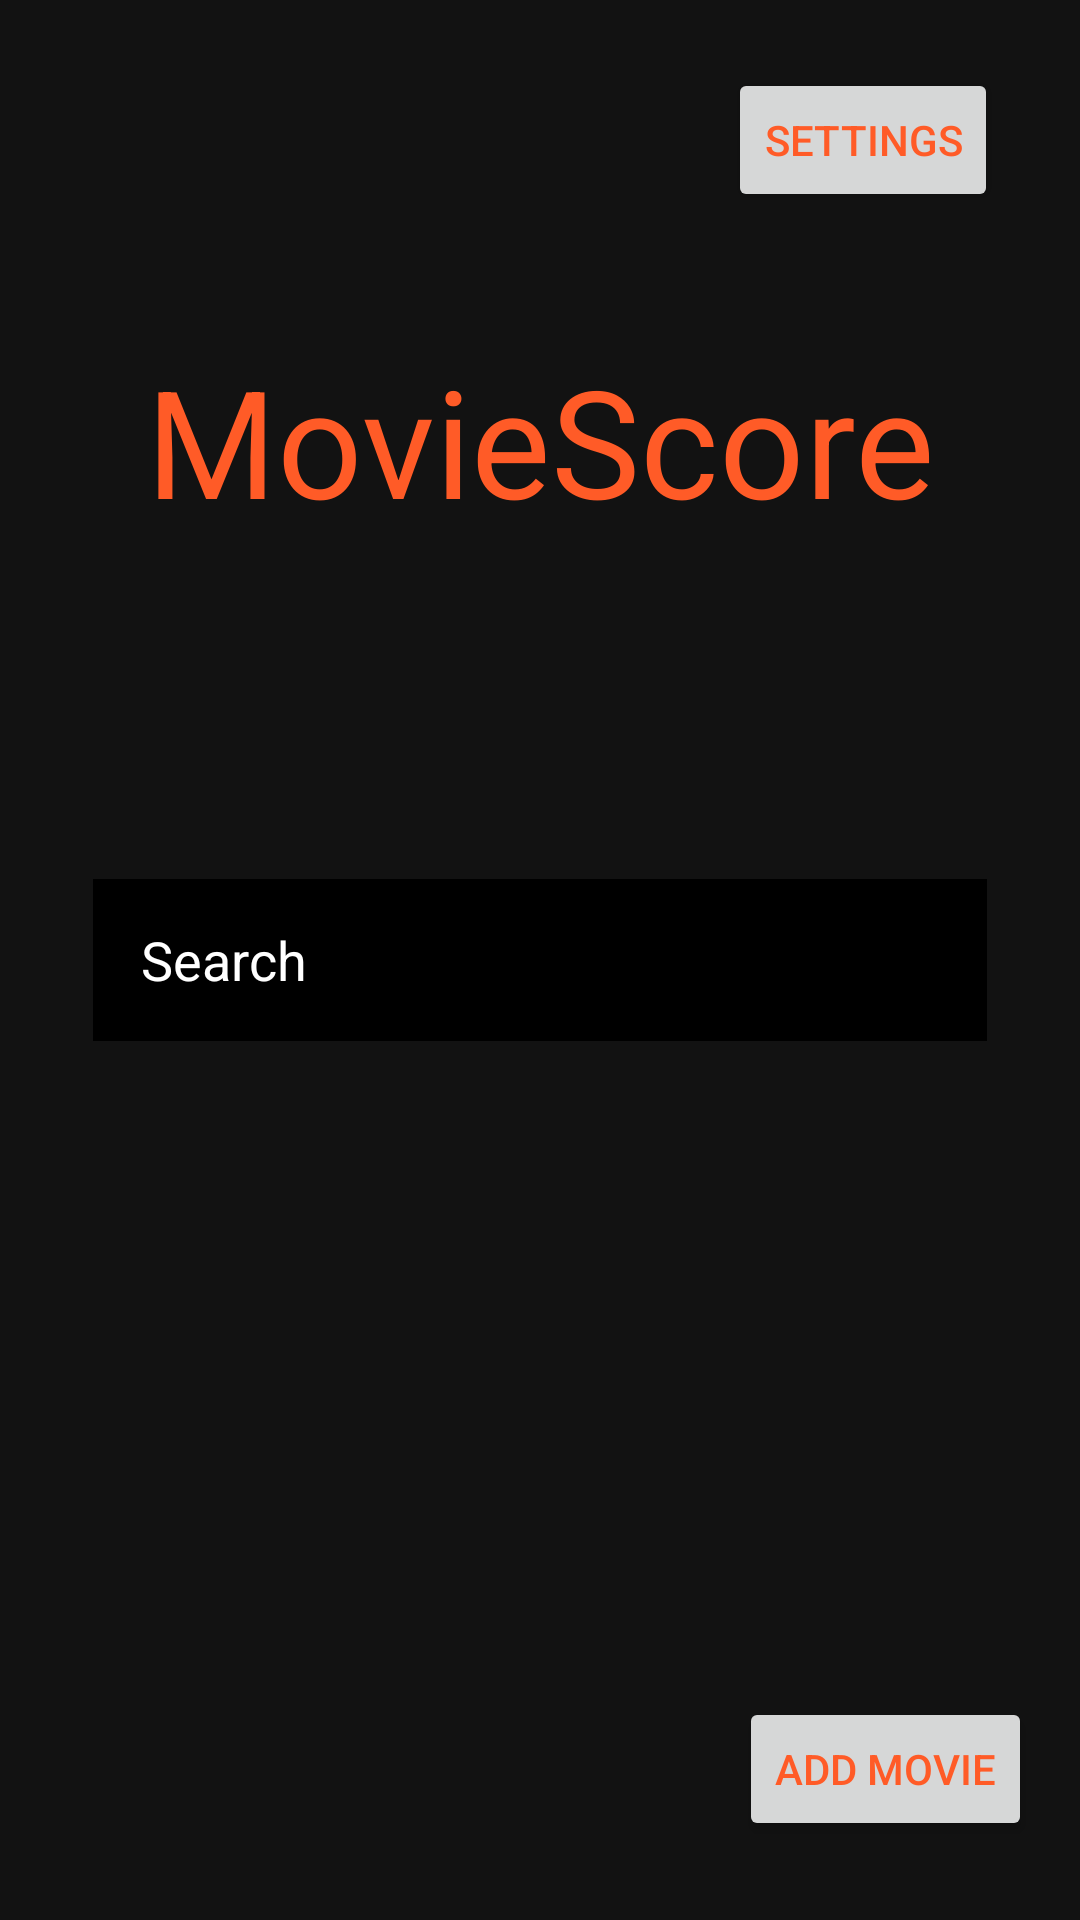

Reconstruct the res/layout file that produces this screen, plus the resources it refers to.
<!-- AndroidManifest.xml: application theme Theme.Project -->
<!-- res/layout/activity_main.xml -->
<?xml version="1.0" encoding="utf-8"?>
<androidx.constraintlayout.widget.ConstraintLayout xmlns:android="http://schemas.android.com/apk/res/android"
    xmlns:app="http://schemas.android.com/apk/res-auto"
    xmlns:tools="http://schemas.android.com/tools"
    android:layout_width="match_parent"
    android:layout_height="match_parent"
    tools:context=".MainActivity" >

    <TextView
        android:id="@+id/textView"
        android:layout_width="wrap_content"
        android:layout_height="wrap_content"
        android:text="@string/MovieScore"
        app:layout_constraintBottom_toTopOf="@+id/simpleSearchView"
        app:layout_constraintEnd_toEndOf="parent"
        app:layout_constraintStart_toStartOf="parent"
        app:layout_constraintTop_toTopOf="parent"
        android:textSize="50sp"
        />

    <EditText
        android:id="@+id/simpleSearchView"
        android:layout_width="298dp"
        android:layout_height="54dp"
        app:layout_constraintBottom_toBottomOf="parent"
        app:layout_constraintEnd_toEndOf="parent"
        app:layout_constraintStart_toStartOf="parent"
        app:layout_constraintTop_toTopOf="parent"
        android:imeOptions="actionSearch"
        android:background="@color/black"
        android:textColorHint="@color/white"
        android:inputType="text"
        android:hint="Search"
        android:paddingStart="16dp"
        android:paddingEnd="16dp"
        />

    <Button
        android:id="@+id/extended_fab"
        android:layout_width="wrap_content"
        android:layout_height="wrap_content"
        android:layout_margin="16dp"
        android:layout_marginBottom="16dp"
        android:text="@string/add"
        app:layout_constraintBottom_toBottomOf="parent"
        app:layout_constraintEnd_toEndOf="parent"
        app:layout_constraintHorizontal_bias="1.0"
        app:layout_constraintStart_toStartOf="parent"
        app:layout_constraintTop_toBottomOf="@+id/simpleSearchView"
        app:layout_constraintVertical_bias="0.952"
        android:onClick="newMovie"
        />

    <Button
        android:id="@+id/button"
        android:layout_width="wrap_content"
        android:layout_height="wrap_content"
        android:layout_marginTop="16dp"
        android:text="@string/settings"
        app:layout_constraintBottom_toTopOf="@+id/textView"
        app:layout_constraintEnd_toEndOf="parent"
        app:layout_constraintHorizontal_bias="0.899"
        app:layout_constraintStart_toStartOf="parent"
        app:layout_constraintTop_toTopOf="parent"
        app:layout_constraintVertical_bias="0.138"
        android:onClick="settings"
        />

</androidx.constraintlayout.widget.ConstraintLayout>
<!-- resources referenced by this layout -->
<resources>
  <color name="black">#FF000000</color>
  <color name="white">#FFFFFFFF</color>
  <string name="MovieScore">MovieScore</string>
  <string name="add">add Movie</string>
  <string name="settings">settings</string>
  <style name="Theme.Project" parent="Theme.MaterialComponents.DayNight.DarkActionBar">
          <item name="colorPrimary">#398A3D</item>
          <item name="colorPrimaryDark">#1F5C22</item>
          <item name="android:windowBackground">#121212</item>
          <item name="android:colorBackground">#121212</item>
          <item name="colorSurface">#212121</item>
          <item name="android:textColor">#FF5B27</item>
          <item name="android:textColorPrimary">#FF5B27</item>
          <item name="android:textColorSecondary">#616161</item>
      </style>
</resources>
